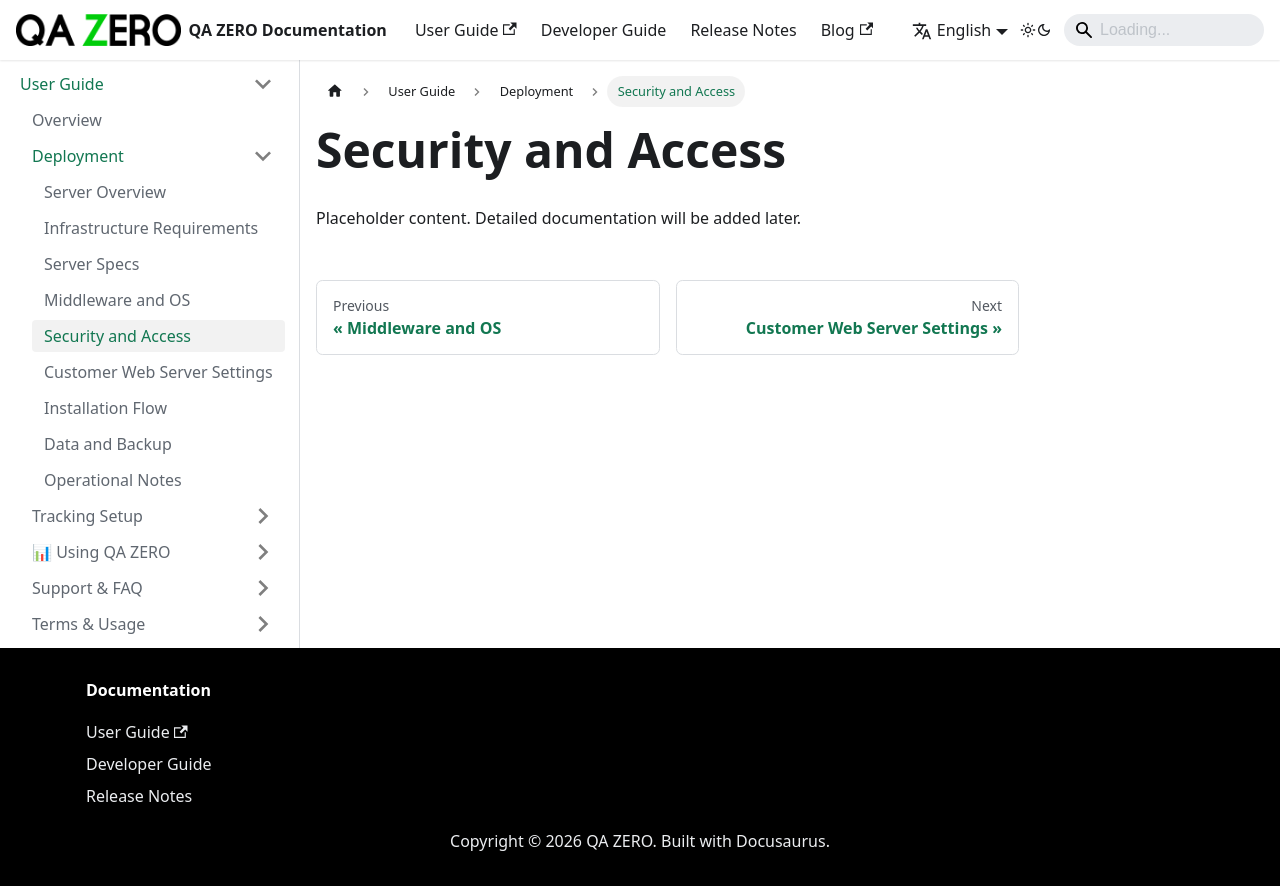

repository: quarka-org/docs.qazero.com · page: docs/user-manual/deployment/security-and-access/index.html · generator: docusaurus

---
id: security-and-access
title: Security and Access
sidebar_position: 5
---

# Security and Access

Placeholder content. Detailed documentation will be added later.

<!-- TODO: Write full documentation content -->
